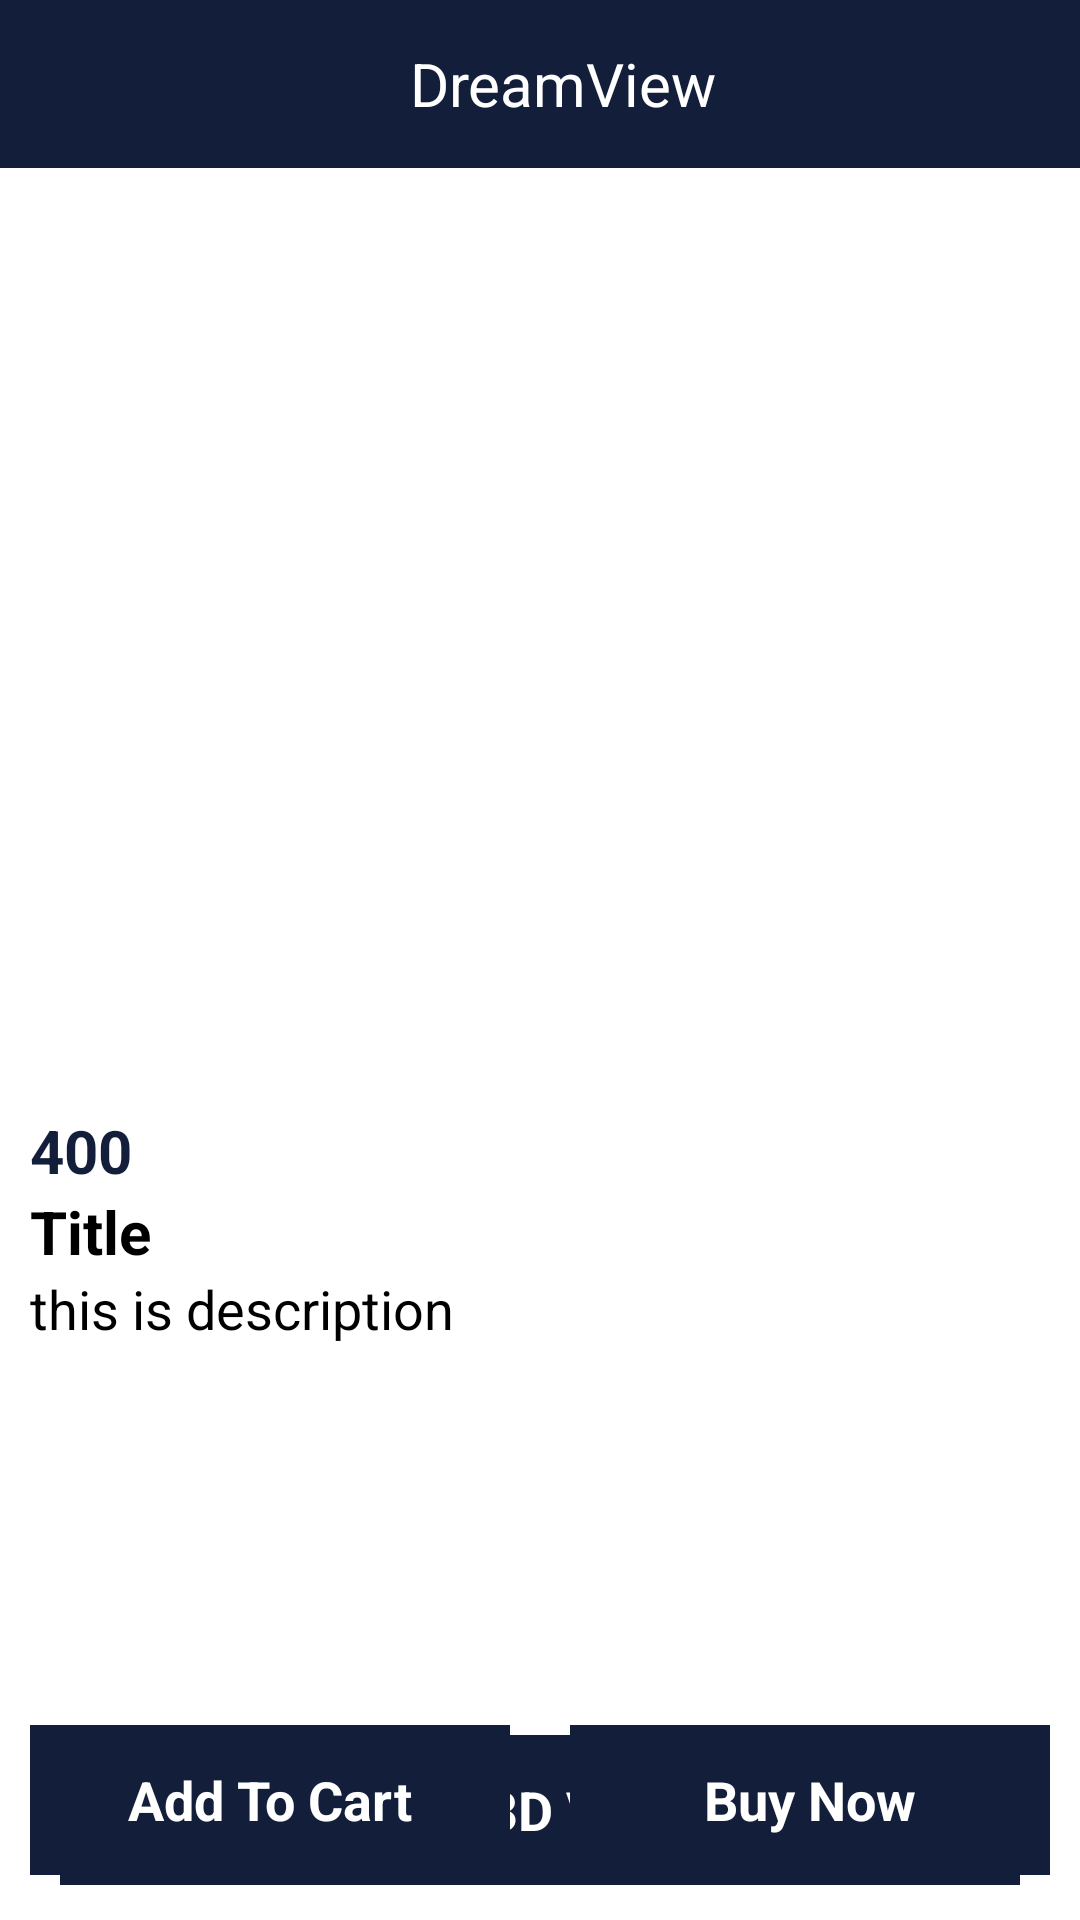

Write the Android layout XML for this screen, with the resource values it uses.
<!-- AndroidManifest.xml: application theme Theme.DreamView -->
<!-- res/layout/activity_detail.xml -->
<?xml version="1.0" encoding="utf-8"?>
<RelativeLayout xmlns:android="http://schemas.android.com/apk/res/android"
    xmlns:app="http://schemas.android.com/apk/res-auto"
    xmlns:tools="http://schemas.android.com/tools"
    android:layout_width="match_parent"
    android:layout_height="match_parent"
    tools:context=".DetailActivity"
    android:orientation="vertical">

    <androidx.appcompat.widget.Toolbar
        android:id="@+id/myToolbar"
        android:background="@color/neviBlue"
        android:layout_width="match_parent"
        android:layout_height="wrap_content">
        <RelativeLayout
            android:layout_width="match_parent"
            android:layout_height="match_parent">
            <ImageView
                android:id="@+id/profile"
                android:src="@drawable/person_img"
                android:layout_centerVertical="true"
                android:layout_alignParentLeft="true"
                android:layout_width="30dp"
                android:layout_height="30dp"/>
            <TextView
                android:textColor="@color/white"
                android:textSize="20dp"
                android:layout_centerInParent="true"
                android:text="DreamView"
                android:layout_width="wrap_content"
                android:layout_height="wrap_content"/>
            <ImageView
                android:id="@+id/cart"
                android:layout_marginRight="16dp"
                android:src="@drawable/cart_img"
                android:layout_centerVertical="true"
                android:layout_alignParentRight="true"
                android:layout_width="30dp"
                android:layout_height="30dp"/>
        </RelativeLayout>
    </androidx.appcompat.widget.Toolbar>

    <LinearLayout
        android:layout_width="match_parent"
        android:layout_height="wrap_content"
        android:orientation="vertical">

        <ImageView
            android:id="@+id/ProductImage"
            android:padding="10dp"
            android:layout_marginTop="60dp"
            android:layout_width="match_parent"
            android:layout_height="300dp"/>

        <LinearLayout
            android:padding="10dp"
            android:orientation="vertical"
            android:layout_width="match_parent"
            android:layout_height="wrap_content">

            <TextView
                android:layout_width="match_parent"
                android:layout_height="wrap_content"
                android:id="@+id/price"
                android:textSize="20sp"
                android:text="400"
                android:textStyle="bold"
                android:textColor="@color/neviBlue"/>

            <TextView
                android:layout_width="match_parent"
                android:layout_height="wrap_content"
                android:id="@+id/title"
                android:textSize="20sp"
                android:text="Title"
                android:textStyle="bold"
                android:textColor="@color/black"/>

            <TextView
                android:layout_width="match_parent"
                android:layout_height="wrap_content"
                android:id="@+id/description"
                android:textSize="18sp"
                android:text="this is description"
                android:textColor="@color/black"/>

            <LinearLayout
                android:layout_width="match_parent"
                android:layout_height="50dp"
                android:layout_marginTop="130dp"
                android:weightSum="1">

                <LinearLayout
                    android:id="@+id/tryNow"
                    android:layout_weight="1"
                    android:layout_gravity="center"
                    android:gravity="center"
                    android:background="@color/neviBlue"
                    android:layout_margin="10dp"
                    android:layout_width="25dp"
                    android:layout_height="50dp">
                    <TextView
                        android:layout_width="wrap_content"
                        android:layout_height="wrap_content"
                        android:text="Try 3D View"
                        android:textSize="18sp"
                        android:textStyle="bold"
                        android:textColor="@color/white">
                    </TextView>

                </LinearLayout>

            </LinearLayout>
        </LinearLayout>

    </LinearLayout>

    <LinearLayout
        android:layout_alignParentBottom="true"
        android:layout_width="match_parent"
        android:layout_height="80dp"
        android:weightSum="2">
        <LinearLayout
            android:id="@+id/addToCart"
            android:layout_weight="1"
            android:layout_gravity="center"
            android:gravity="center"
            android:background="@color/neviBlue"
            android:layout_margin="10dp"
            android:layout_width="25dp"
            android:layout_height="50dp">
            <TextView
                android:layout_width="wrap_content"
                android:layout_height="wrap_content"
                android:text="Add To Cart"
                android:textSize="18sp"
                android:textStyle="bold"
                android:textColor="@color/white">
            </TextView>

        </LinearLayout>
        <LinearLayout
            android:id="@+id/buyNow"
            android:layout_weight="1"
            android:layout_gravity="center"
            android:gravity="center"
            android:background="@color/neviBlue"
            android:layout_margin="10dp"
            android:layout_width="25dp"
            android:layout_height="50dp">
            <TextView
                android:layout_width="wrap_content"
                android:layout_height="wrap_content"
                android:text="Buy Now"
                android:textSize="18sp"
                android:textStyle="bold"
                android:textColor="@color/white">
            </TextView>

        </LinearLayout>
    </LinearLayout>

</RelativeLayout>
<!-- resources referenced by this layout -->
<resources>
  <color name="black">#FF000000</color>
  <color name="neviBlue">#131E3A</color>
  <color name="white">#FFFFFFFF</color>
  <style name="Theme.DreamView" parent="Theme.MaterialComponents.DayNight.NoActionBar">
          
          <item name="colorPrimary">@color/neviBlue</item>
          <item name="colorPrimaryVariant">@color/neviBlue</item>
          <item name="colorOnPrimary">@color/white</item>
          
          <item name="colorSecondary">#153FBD</item>
          <item name="colorSecondaryVariant">@color/teal_700</item>
          <item name="colorOnSecondary">@color/black</item>
          
          <item name="android:statusBarColor">?attr/colorPrimaryVariant</item>
          
      </style>
  <color name="teal_700">#FF018786</color>
</resources>
